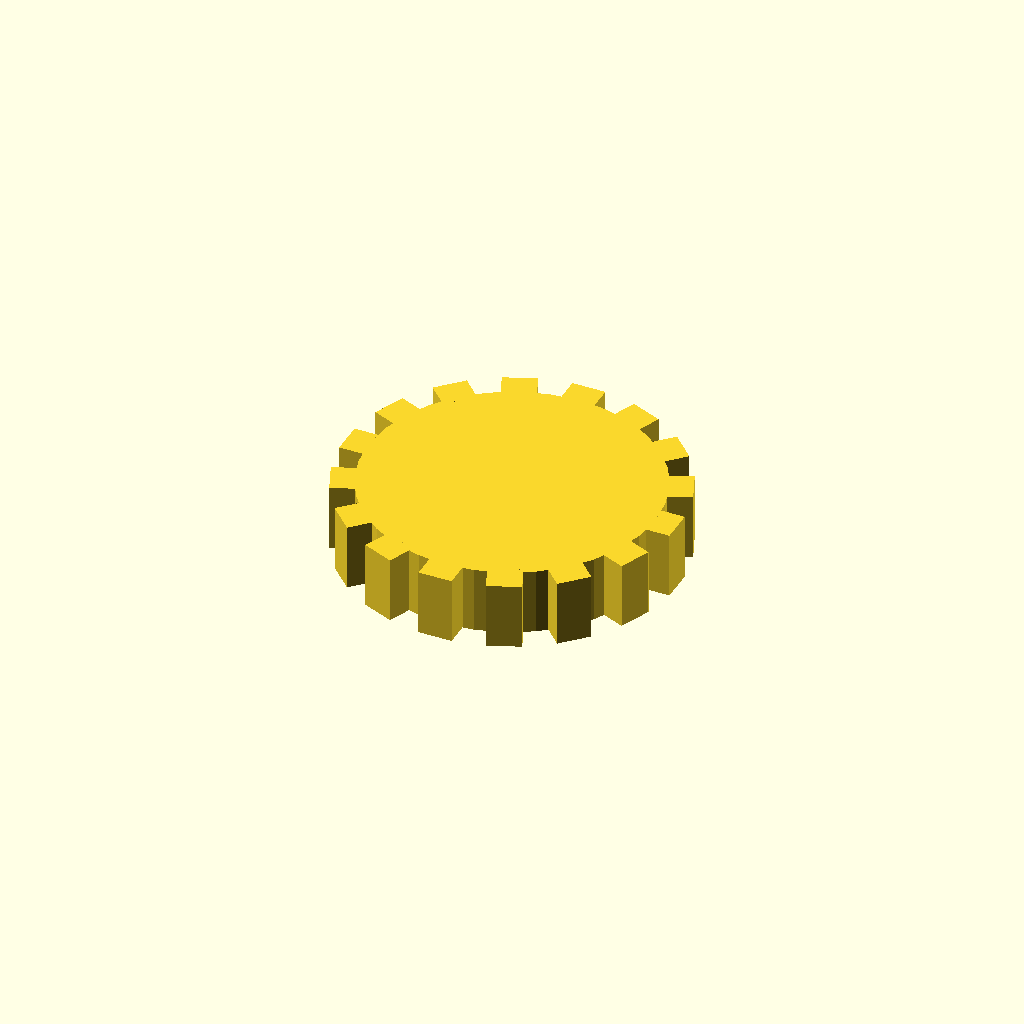
Cell 1 — every parameter at its default value.
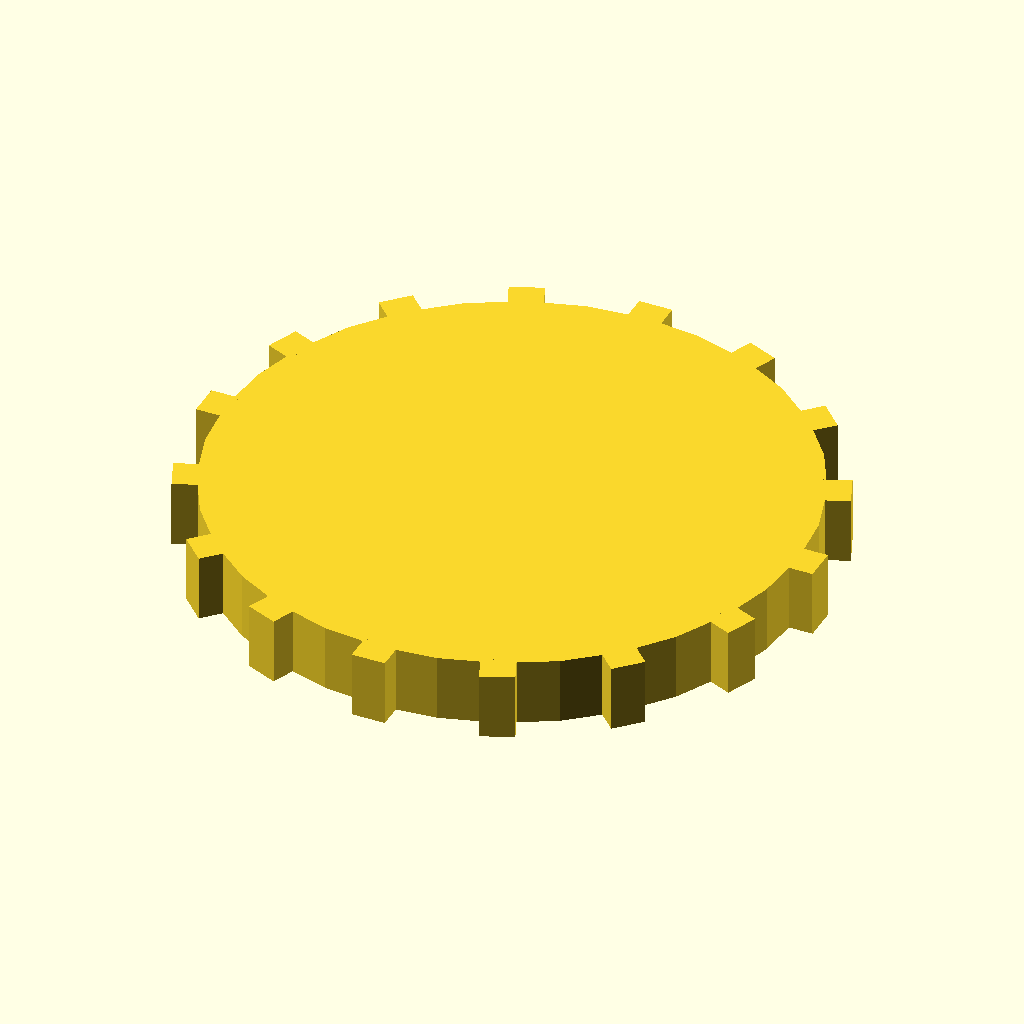
Cell 2: the same model with disc_r = 52.
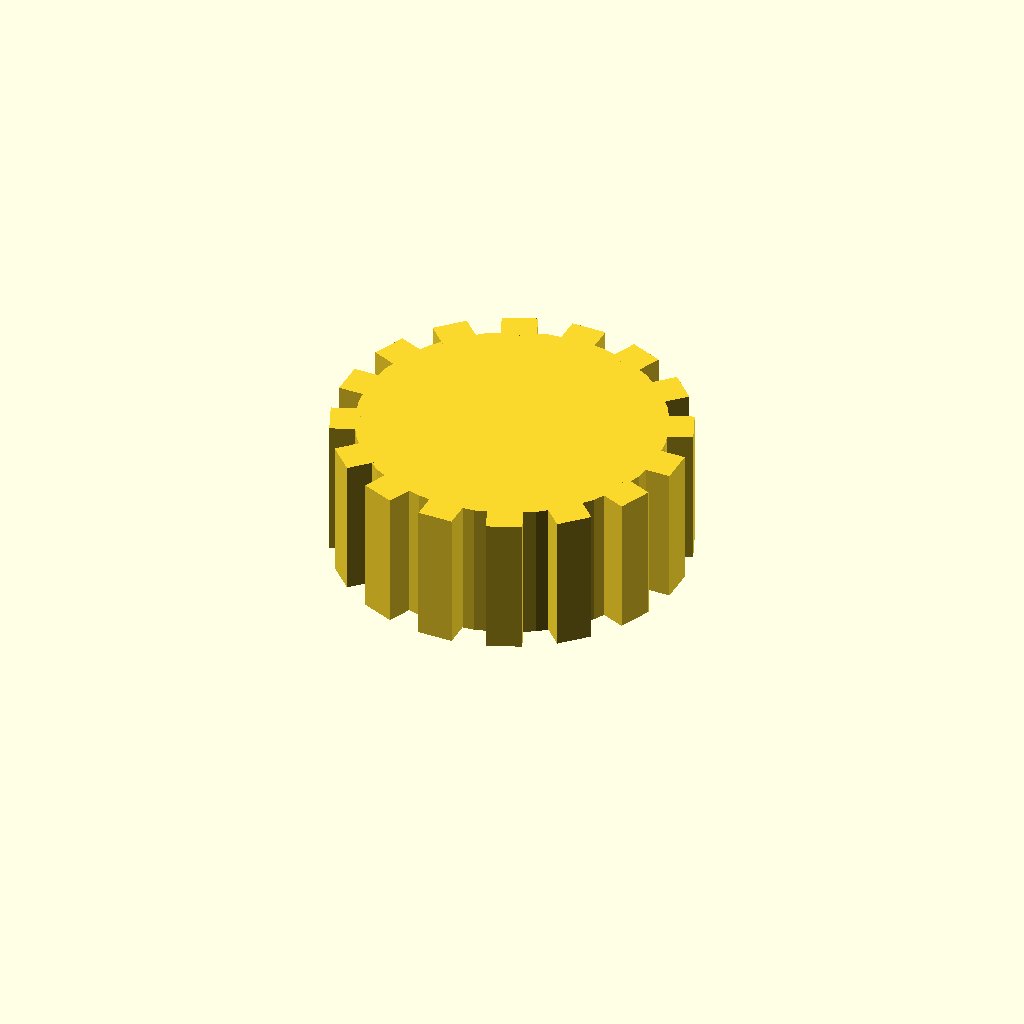
Cell 3: the same model with disc_t = 24.
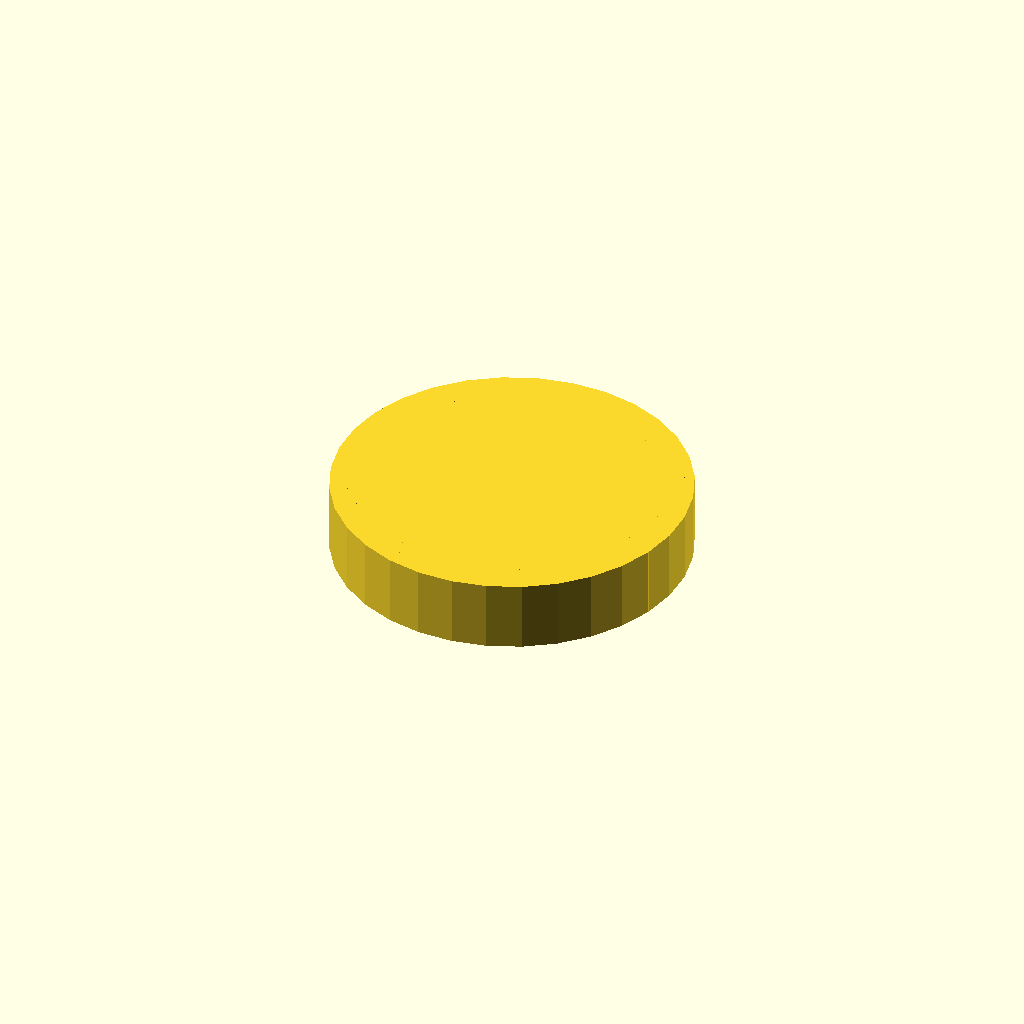
Cell 4: the same model with n_teeth = 32.
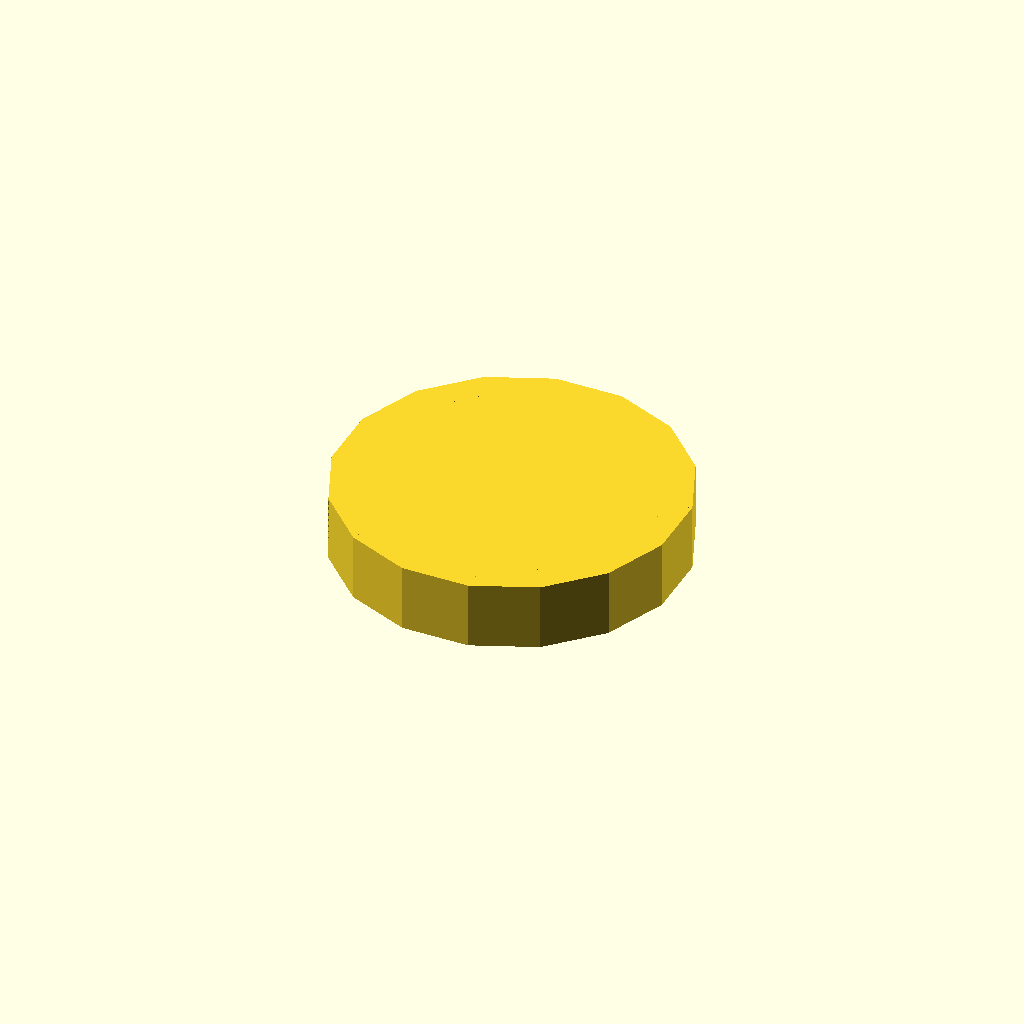
Cell 5: tooth_w = 12 (everything else at default).
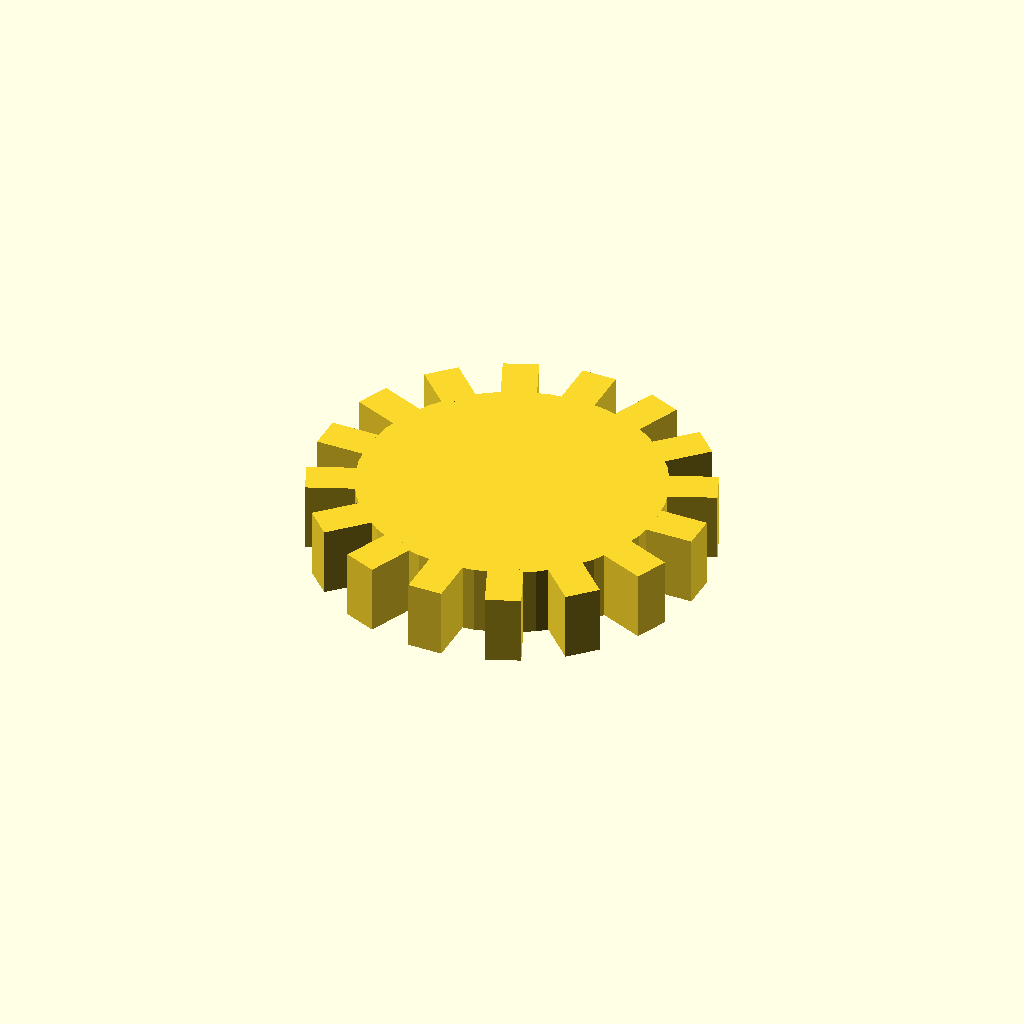
Cell 6: the same model with tooth_h = 8.
One fixed orthographic camera (rotation 55°, 0°, 25°; colour scheme Cornfield) for every cell.
The OpenSCAD source (optional_data/data/solid3/spurblank/part_0110.scad):
$fn = 32;

// ----------------------------------------------------------------------
// Spur blank: plain gear blank
// ----------------------------------------------------------------------

// --- parameters (mm) ---
disc_r = 26;              // blank root radius
disc_t = 12;              // blank thickness
n_teeth = 16;             // stub tooth count
tooth_w = 6;              // tooth width at the root
tooth_h = 4;              // tooth height above the root
fit_tol = 0.1;            // tolerance for press fits, mm
free_tol = 0.3;           // tolerance for clearance fits, mm

out_r = disc_r + tooth_h;  // tip radius
bbox_x = 60.0;  // measured width over the teeth
bbox_y = 60.0;  // measured depth over the teeth

union() {
  cylinder(r = disc_r, h = disc_t);
  for (i = [0 : n_teeth - 1])
    rotate([0, 0, i * 360 / n_teeth])
      translate([disc_r - 1, -tooth_w / 2, 0])
        cube([tooth_h + 1, tooth_w, disc_t]);
}
Customizer parameters (derived from the source; name, type, default, range or options):
disc_r: number, default 26
disc_t: number, default 12
n_teeth: number, default 16
tooth_w: number, default 6
tooth_h: number, default 4
fit_tol: number, default 0.1
free_tol: number, default 0.3
bbox_x: number, default 60
bbox_y: number, default 60
